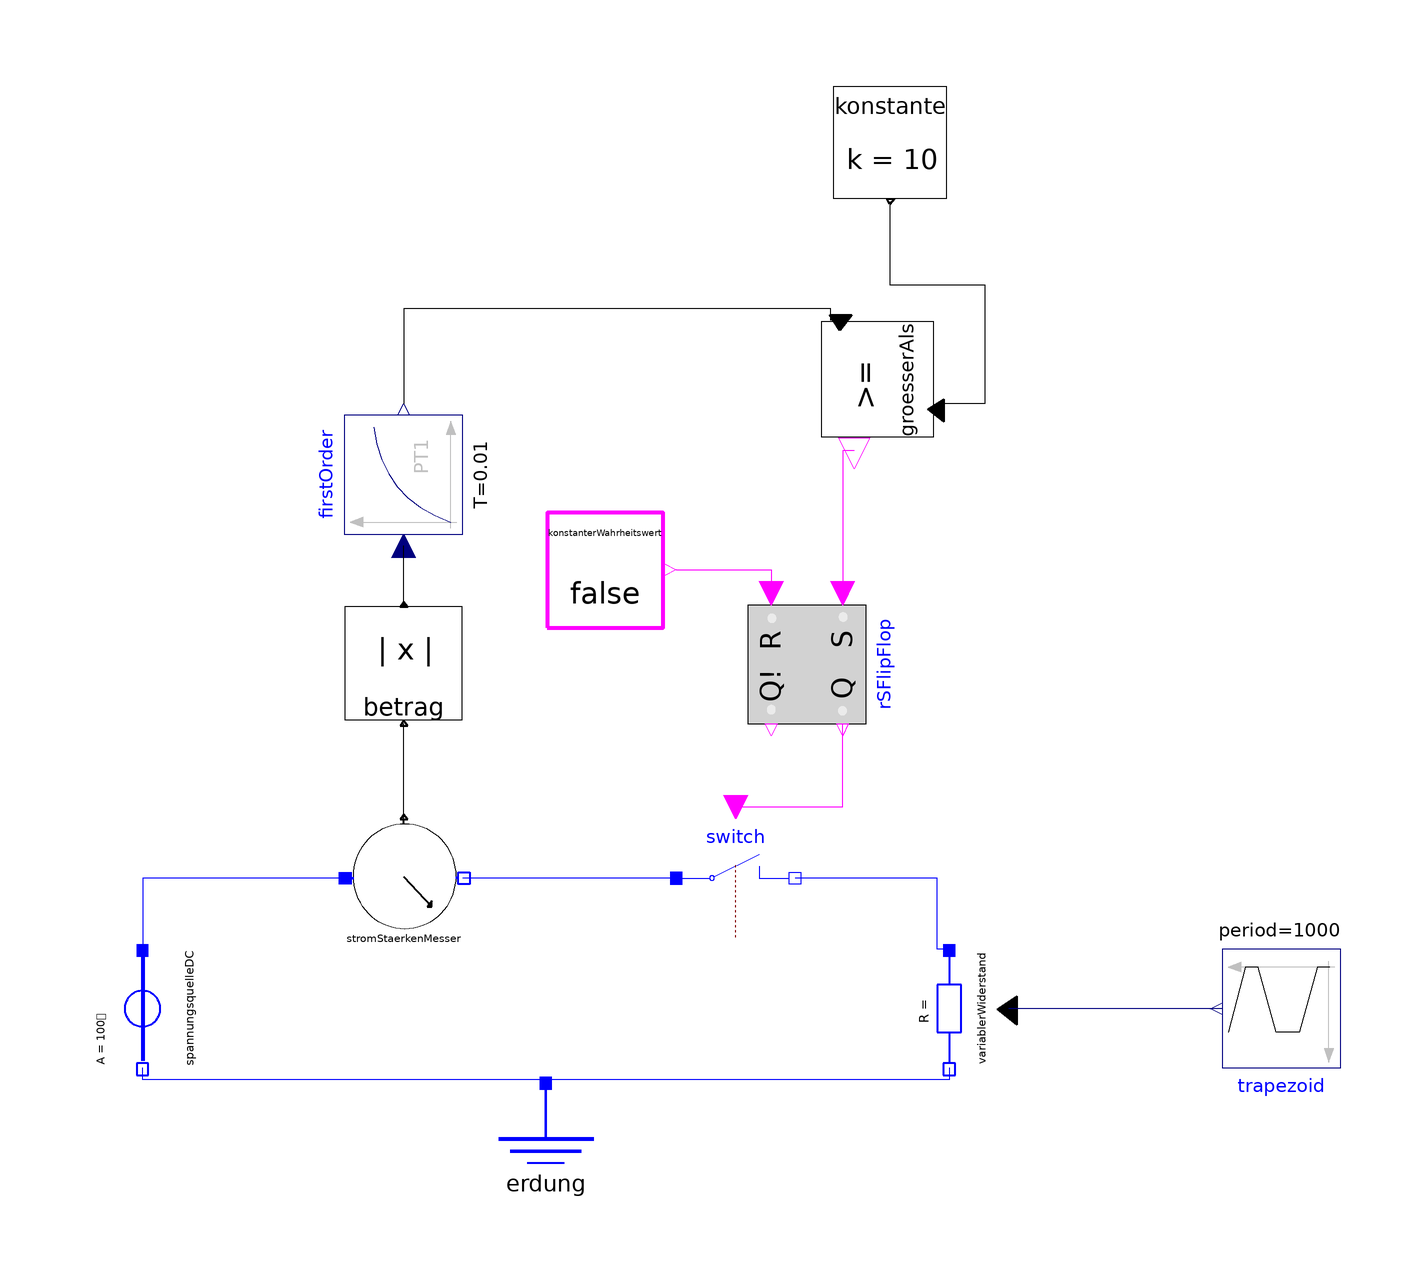

Above is the diagram view of the following Modelica model: its components placed by their Placement annotations and its connect equations drawn as lines.

model Sicherung
    Modelica.Blocks.Logical.RSFlipFlop rSFlipFlop annotation(
      Placement(visible = true, transformation(origin = {38, -4}, extent = {{-10, -10}, {10, 10}}, rotation = -90)));
    Modelica.Blocks.Sources.Trapezoid trapezoid(amplitude = -999, falling = 400, offset = 999 + 1, period = 1000, rising = 400, width = 100) annotation(
      Placement(visible = true, transformation(origin = {118, -62}, extent = {{-10, -10}, {10, 10}}, rotation = 180)));
    Modelica.Blocks.Continuous.FirstOrder firstOrder(T = 0.01, k = 1) annotation(
      Placement(visible = true, transformation(origin = {-30, 28}, extent = {{-10, -10}, {10, 10}}, rotation = 90)));
    PruefungsVorleistung.Electrics.BasisElements.SpannungsquelleDC spannungsquelleDC(A = 100) annotation(
      Placement(visible = true, transformation(origin = {-74, -62}, extent = {{-10, -10}, {10, 10}}, rotation = -90)));
    PruefungsVorleistung.Electrics.BasisElements.Erdung erdung annotation(
      Placement(visible = true, transformation(origin = {-6, -84}, extent = {{-10, -10}, {10, 10}}, rotation = 0)));
    PruefungsVorleistung.Electrics.BasisElements.StromStaerkenMesser stromStaerkenMesser annotation(
      Placement(visible = true, transformation(origin = {-30, -40}, extent = {{-10, 10}, {10, -10}}, rotation = 0)));
    PruefungsVorleistung.Electrics.BasisElements.VariablerWiderstand variablerWiderstand annotation(
      Placement(visible = true, transformation(origin = {62, -62}, extent = {{-10, -10}, {10, 10}}, rotation = -90)));
    Modelica.Electrical.Analog.Ideal.IdealOpeningSwitch switch annotation(
      Placement(visible = true, transformation(origin = {26, -40}, extent = {{-10, -10}, {10, 10}}, rotation = 0)));
  PruefungsVorleistung.maths.Betrag betrag annotation(
      Placement(visible = true, transformation(origin = {-30, -4}, extent = {{-10, 10}, {10, -10}}, rotation = 0)));
  PruefungsVorleistung.maths.Konstante konstante(k = 10)  annotation(
      Placement(visible = true, transformation(origin = {52, 84}, extent = {{-10, -10}, {10, 10}}, rotation = 0)));
  maths.konstanterWahrheitswert konstanterWahrheitswert(value = false)  annotation(
      Placement(visible = true, transformation(origin = {4, 12}, extent = {{-10, -10}, {10, 10}}, rotation = 0)));
  PruefungsVorleistung.maths.groesserAls groesserAls annotation(
      Placement(visible = true, transformation(origin = {50, 44}, extent = {{-10, -10}, {10, 10}}, rotation = -90)));
  equation
    connect(erdung.p, spannungsquelleDC.n) annotation(
      Line(points = {{-6, -74}, {-74, -74}, {-74, -72}}, color = {0, 0, 255}));
    connect(stromStaerkenMesser.p, spannungsquelleDC.p) annotation(
      Line(points = {{-40, -40}, {-74, -40}, {-74, -52}}, color = {0, 0, 255}));
    connect(variablerWiderstand.n, erdung.p) annotation(
      Line(points = {{62, -72}, {62, -74}, {-6, -74}}, color = {0, 0, 255}));
    connect(trapezoid.y, variablerWiderstand.R) annotation(
      Line(points = {{108, -62}, {72, -62}}, color = {0, 0, 127}));
    connect(variablerWiderstand.p, switch.n) annotation(
      Line(points = {{62, -52}, {60, -52}, {60, -40}, {36, -40}}, color = {0, 0, 255}));
    connect(switch.p, stromStaerkenMesser.n) annotation(
      Line(points = {{16, -40}, {-20, -40}}, color = {0, 0, 255}));
    connect(switch.control, rSFlipFlop.Q) annotation(
      Line(points = {{26, -28}, {44, -28}, {44, -14}}, color = {255, 0, 255}));
    connect(stromStaerkenMesser.i, betrag.realOutput) annotation(
      Line(points = {{-30, -30}, {-30, -14}}));
    connect(betrag.realInput, firstOrder.u) annotation(
      Line(points = {{-30, 6}, {-30, 16}}));
    connect(konstanterWahrheitswert.y, rSFlipFlop.R) annotation(
      Line(points = {{16, 12}, {32, 12}, {32, 8}}, color = {255, 0, 255}));
  connect(groesserAls.realInput, firstOrder.y) annotation(
      Line(points = {{44, 54}, {42, 54}, {42, 56}, {-30, 56}, {-30, 40}}));
  connect(groesserAls.y, rSFlipFlop.S) annotation(
      Line(points = {{46, 32}, {44, 32}, {44, 8}}, color = {255, 0, 255}));
  connect(konstante.realOutput, groesserAls.realInput1) annotation(
      Line(points = {{52, 74}, {52, 60}, {68, 60}, {68, 40}, {60, 40}}));
  end Sicherung;